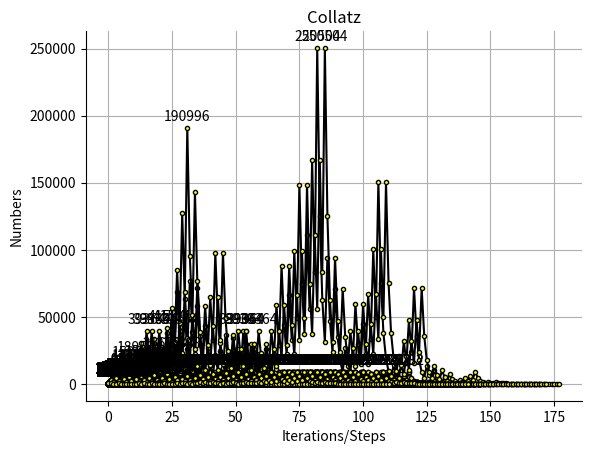

This chart was generated by the following Python code:
import numpy as np
import matplotlib.pyplot as plt


# main function, just applying 3n+1 to odd numbers and dividing the even numbers by 2. 
def collatz(n):
    global yvalues, xvalues
    yvalues = []
    xvalues = []
    count = 0
    while n > 1:
        xvalues.append(count)
        count += 1
        yvalues.append(n)
        if n % 2:
            n = 3 * n + 1
        else:
            n = n // 2
    print(yvalues, '\n', "Iterations = ", count, '\n')


# running the test for the first thousand numbers and plotting each sequence.
def result():
    for i in range(1, 1001):
        print("Sequence= ", end="")
        collatz(i)
        plt.plot(np.array(xvalues),
                 np.array(yvalues),
                 color='black',
                 marker='o',
                 markerfacecolor='yellow',
                 markersize=3)
        try:
            # np.max() returns a value error because of the empty array generated by the first sequence
            mvalues = np.max(np.array(yvalues))
            plt.annotate(mvalues,
                         (np.array(yvalues).argmax(), mvalues),
                         textcoords="offset points",
                         xytext=(0, 5),
                         ha='center')
        except ValueError:
            pass


# plotting
plt.title("Collatz")
plt.xlabel("Iterations/Steps")
plt.ylabel("Numbers")
plt.gca().spines['top'].set_visible(False)
plt.gca().spines['right'].set_visible(False)
result()
plt.grid()
plt.show()
